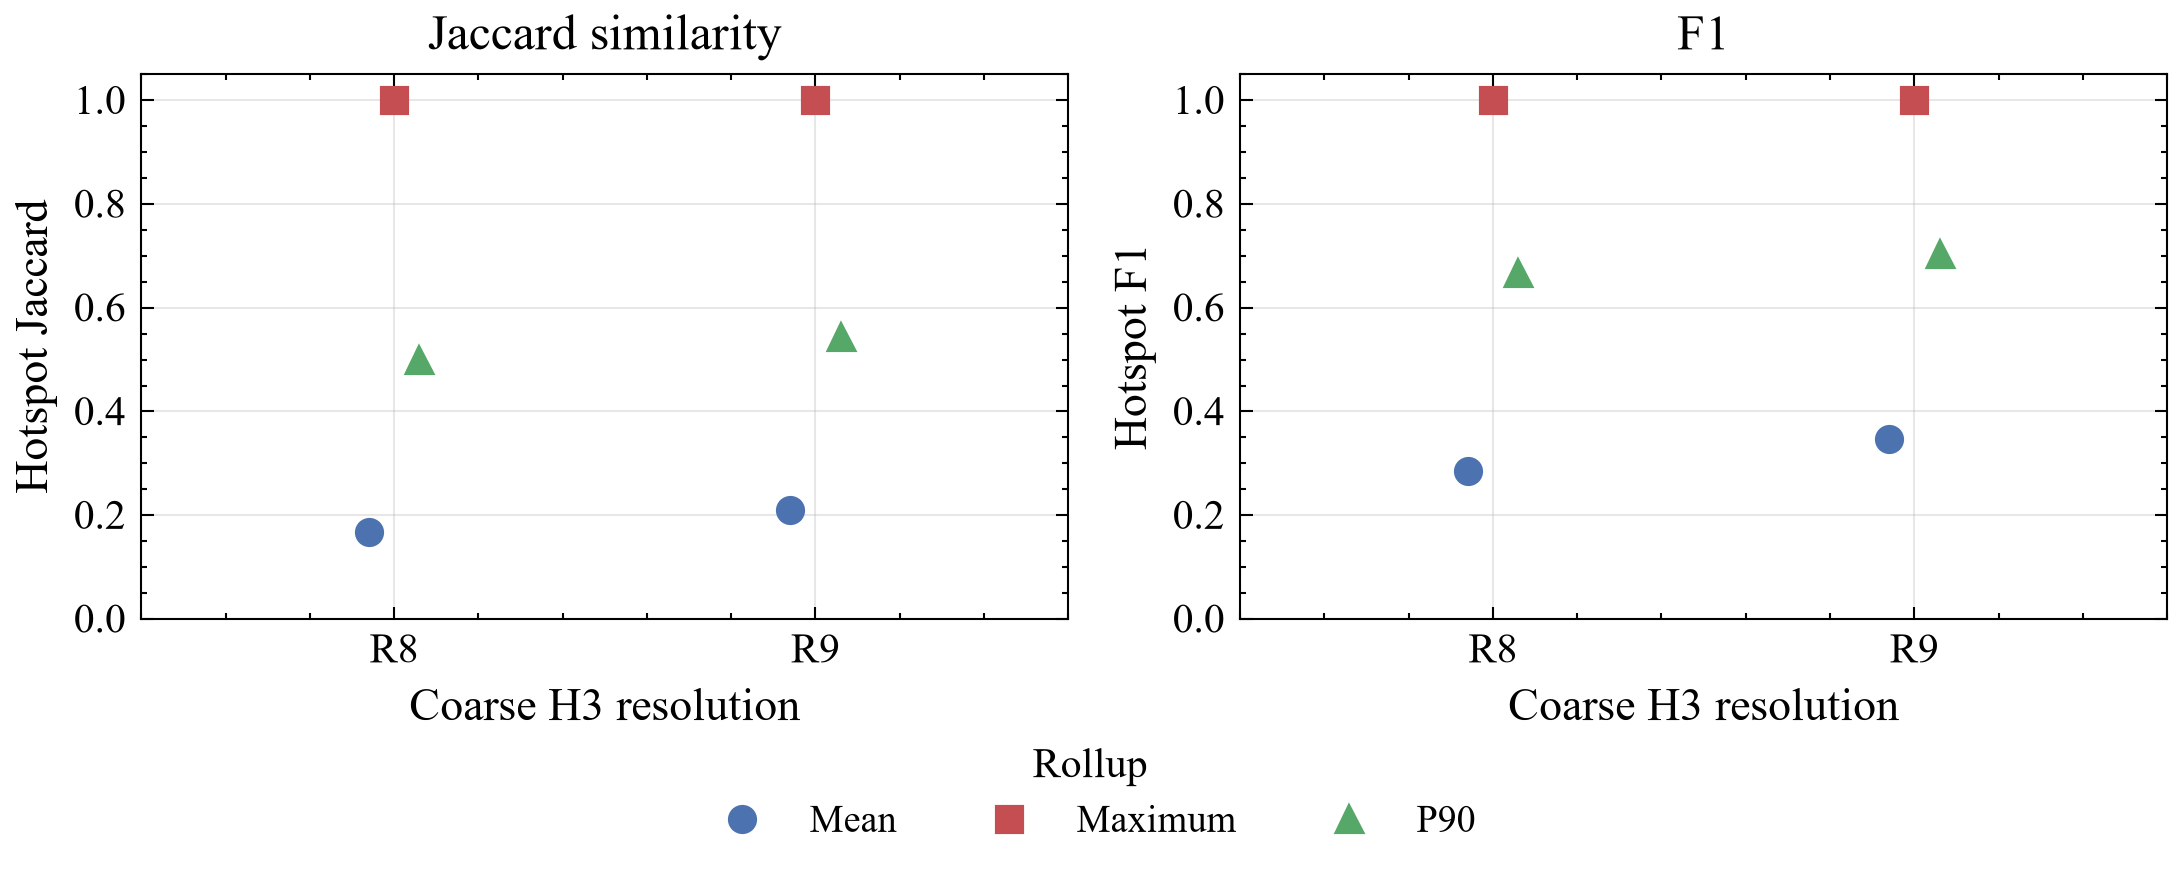

The data file committed next to this chart (first rows):
fine_res, coarse_res, aggregation, hotspot_quantile, n_fine, n_coarse, n_hotspot_fine, n_hotspot_fine_parents, n_hotspot_coarse, fine_hotspot_threshold, coarse_hotspot_threshold, jaccard, f1, extrema_smoothing
10, 8, mean, 0.9, 991, 31, 149, 24, 4, 1.0, 0.2824, 0.1667, 0.2857, 0.8333
10, 8, max, 0.9, 991, 31, 149, 24, 24, 1.0, 1.0, 1.0, 1.0, 0.8333
10, 8, p90, 0.9, 991, 31, 149, 24, 12, 1.0, 1.0, 0.5, 0.6667, 0.8333
10, 9, mean, 0.9, 991, 160, 149, 81, 17, 1.0, 0.4286, 0.2099, 0.3469, 0.7901
10, 9, max, 0.9, 991, 160, 149, 81, 81, 1.0, 1.0, 1.0, 1.0, 0.7901
10, 9, p90, 0.9, 991, 160, 149, 81, 44, 1.0, 1.0, 0.5432, 0.704, 0.7901
